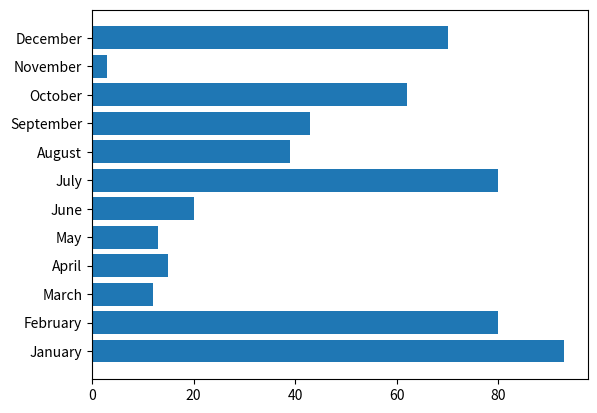

The script that saved this image:
from pylab import *
import datetime
import random
import matplotlib.pyplot as pl

months = [datetime.date(2020, i+1, 1).strftime('%B') for i in range(12)]

values = [random.randrange(100) for i in range(12)]

print(months)
print(values)

pl.yticks(range(12),months)
pl.barh(range(12),values)
pl.show()
